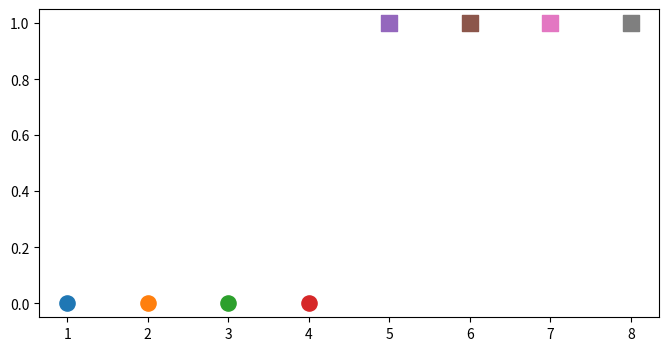

Reproduce this figure in Python. (Note: this script raises an exception after producing the figure.)
import numpy as np
import matplotlib.pyplot as plt

X = np.array([1, 2, 3, 4, 5, 6, 7, 8])
y = np.array([0, 0, 0, 0, 1, 1, 1, 1])

def entropy(labels):
    if len(labels) == 0:
        return 0
    classes, counts = np.unique(labels, return_counts=True)
    probs = counts / len(labels)
    return -np.sum(probs * np.log2(probs + 1e-12))

def information_gain(X, y, threshold):
    parent_entropy = entropy(y)
    
    left_mask = X <= threshold
    right_mask = X > threshold
    
    y_left = y[left_mask]
    y_right = y[right_mask]
    
    child_entropy = (len(y_left)/len(y))*entropy(y_left) + (len(y_right)/len(y))*entropy(y_right)
    
    ig = parent_entropy - child_entropy
    return ig

thresholds = [(X[i] + X[i+1]) / 2 for i in range(len(X)-1)]

best_threshold = None
best_entropy = float('inf')

print("各个切分点的信息增益：")
for t in thresholds:
    ig = information_gain(X, y, t)
    print(f"threshold = {t:.1f}, information gain = {ig:.4f}")

# -----------------------------
# 5. 可视化
# -----------------------------
plt.figure(figsize=(8, 4))
for xi, yi in zip(X, y):
    if yi == 0:
        plt.scatter(xi, yi, s=120, label='Class 0' if xi == X[0] else "", marker='o')
    else:
        plt.scatter(xi, yi, s=120, label='Class 1' if xi == X[4] else "", marker='s')

plt.axvline(best_threshold, color='red', linestyle='--', label=f'Best split = {best_threshold}')
plt.yticks([0, 1], ['Class 0', 'Class 1'])
plt.xlabel("Feature X")
plt.title("Decision Tree: Best Split on 1D Data")
plt.legend()
plt.grid(True)
plt.show()
